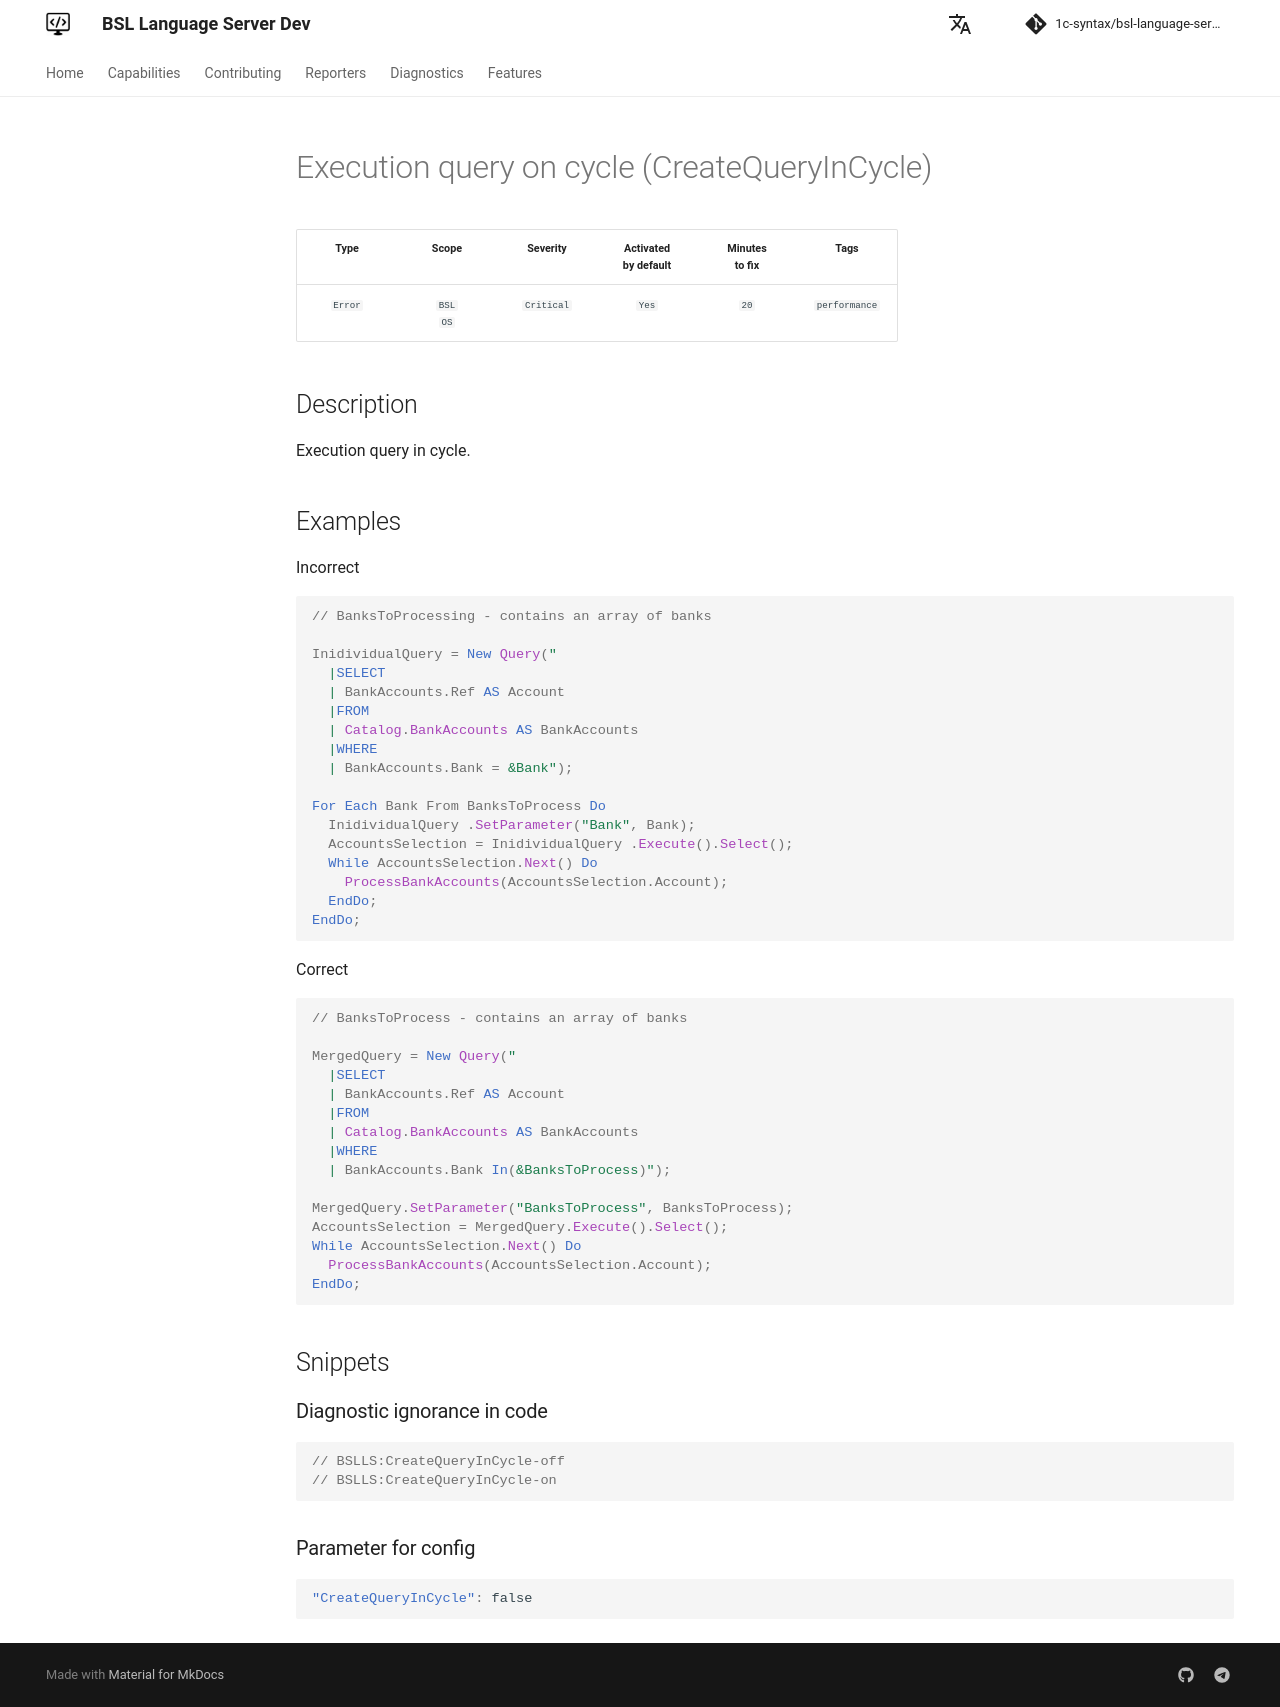

repository: 1c-syntax/bsl-language-server · page: dev/en/diagnostics/CreateQueryInCycle/index.html · generator: mkdocs

# Выполнение запроса в цикле (CreateQueryInCycle)

<!-- Блоки выше заполняются автоматически, не трогать -->
## Описание диагностики

Исполнение запроса в цикле.

## Примеры

Неправильно

```bsl

СписокДокументов = Новый Массив;    
СуммаДокументов = 0;
Для индекс = 0 По СписокДокументов.ВГраница() Цикл
	Запрос = Новый Запрос;
	Запрос.Текст = 
		"ВЫБРАТЬ
		|	ПоступлениеТоваровУслуг.СуммаДокумента
		|ИЗ
		|	Документ.ПоступлениеТоваровУслуг КАК ПоступлениеТоваровУслуг
		|ГДЕ
		|	ПоступлениеТоваровУслуг.Ссылка = &Ссылка";
	
	Запрос.УстановитьПараметр("Ссылка", СписокДокументов[индекс]);
	
	РезультатЗапроса = Запрос.Выполнить();

	ВыборкаДетальныеЗаписи = РезультатЗапроса.Выбрать();

	Пока ВыборкаДетальныеЗаписи.Следующий() Цикл
		СуммаДокументов = СуммаДокументов + ВыборкаДетальныеЗаписи.СуммаДокумента;
	КонецЦикла;
КонецЦикла;


```

Правильно

```bsl
СписокДокументов = Новый Массив;    
СуммаДокументов = 0;

Запрос = Новый Запрос;
Запрос.Текст = 
	"ВЫБРАТЬ
	|	СУММА(ПоступлениеТоваровУслуг.СуммаДокумента) КАК СуммаДокумента
	|ИЗ
	|	Документ.ПоступлениеТоваровУслуг КАК ПоступлениеТоваровУслуг
	|ГДЕ
	|	ПоступлениеТоваровУслуг.Ссылка В(&СписокДокументов)";

Запрос.УстановитьПараметр("Ссылка", СписокДокументов);

РезультатЗапроса = Запрос.Выполнить();

ВыборкаДетальныеЗаписи = РезультатЗапроса.Выбрать();

Пока ВыборкаДетальныеЗаписи.Следующий() Цикл
	СуммаДокументов = ВыборкаДетальныеЗаписи.СуммаДокумента;
КонецЦикла;

```
